Run: headless pygame with SDL's dummy video driver; simulated clock (each Clock.tick advances the game by its frame time, no real sleeping); random seed 0; keys injected as events and as key.get_pressed() state; no mouse input.
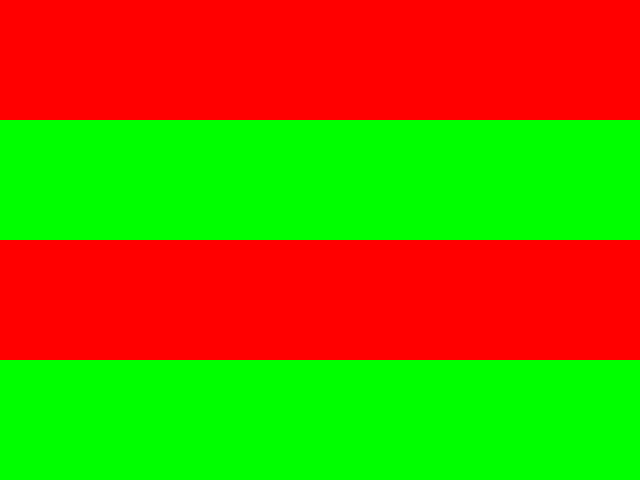
Frame 1 of 4 · flips 1–60 · no input
Frame 2 of 4 · flips 61–180 · tapped SPACE, RETURN · held RIGHT (→), D · screen unchanged from frame 1, image omitted
Frame 3 of 4 · flips 181–300 · held DOWN (↓), S · screen unchanged from frame 2, image omitted
Frame 4 of 4 · flips 301–420 · held LEFT (←), A, UP (↑), W · screen unchanged from frame 3, image omitted

The pygame program that drew these frames:

#Name Kaisen
#Date Novemeber 26, 2021
#Title graphic1
#Description creates 4 horizontal stripes, alternates stripe colour between red and green

import pygame

red = (255, 0, 0)
green = (0, 255, 0)

SCREEN_WIDTH = 640
SCREEN_HEIGHT = 480

pygame.init()
screen = pygame.display.set_mode((SCREEN_WIDTH,SCREEN_HEIGHT))

running = True
while running:
    for event in pygame.event.get():
        if event.type == pygame.QUIT:
            running = False
    pygame.draw.rect(screen, red,(0, 0,640,160))
    pygame.draw.rect(screen, green,(0, 120,640,160))
    pygame.draw.rect(screen, red,(0, 240,640,160))
    pygame.draw.rect(screen, green,(0, 360,640,160))
    pygame.display.update()
pygame.quit()
